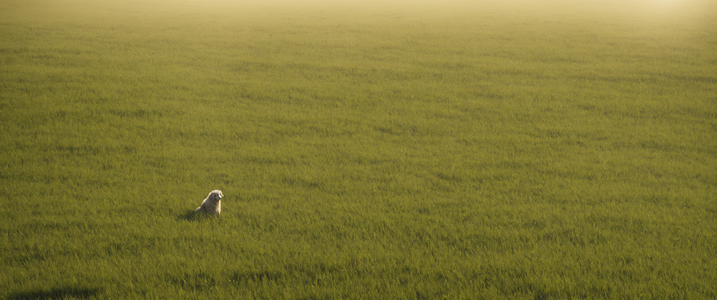
Generation parameters embedded in this image by AUTOMATIC1111 Stable Diffusion web UI or a fork of it (Forge, ...) (PNG 'parameters' text chunk):
in the center of a vast, green meadow, herd of Hertland Sheepdog stands tall and proud. The sun is shining brightly, casting long shadows on the ground below. Lonely, L USM, Cinestill, great composition, creative, professional creative, exquisite color, lush
Negative prompt: painting, surrealism, camera, anime, cartoon, abstract, illustration, brightly lit, amateurish, sloppy, unattractive, text, watermark
Steps: 35, Sampler: dpmpp_3m_sde_gpu_karras, CFG Scale: 3.0, Seed: 162535567975247, Size: 3440x1440, Model: BAM_v2.fp16.safetensors, Model hash: 3d8a7f1fb5, Hashes: {"model": "3d8a7f1fb5"}, Batch index: 1, Batch size: 2